Labelled photos from "railway_defect_dataset", an image-classification folder in DEMACARTI/Code_on_track. The possible labels are: broken, crack, damaged, normal, rust.

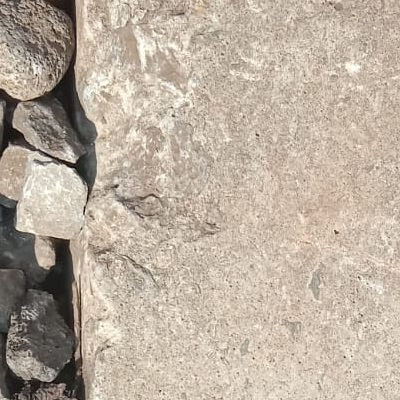
Label: crack

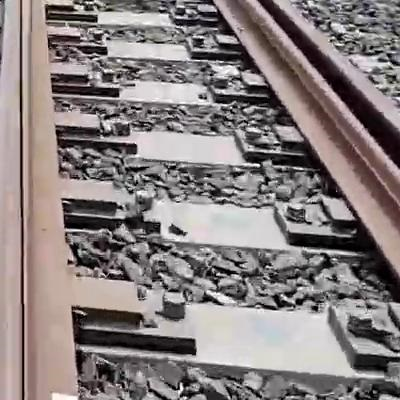
Label: normal

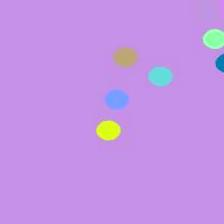
Label: rust

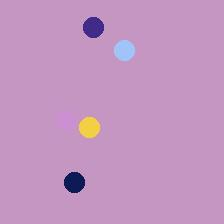
Label: broken

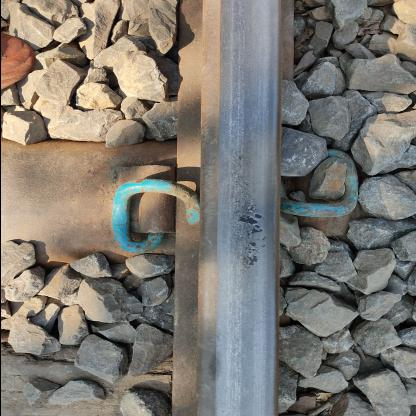
Label: damaged

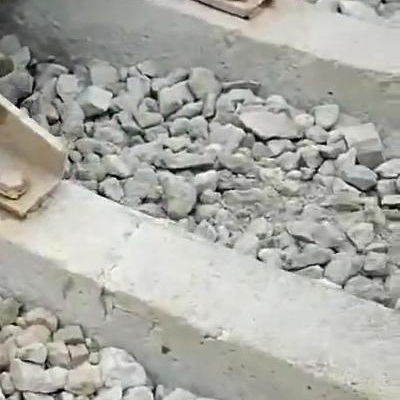
Label: crack
